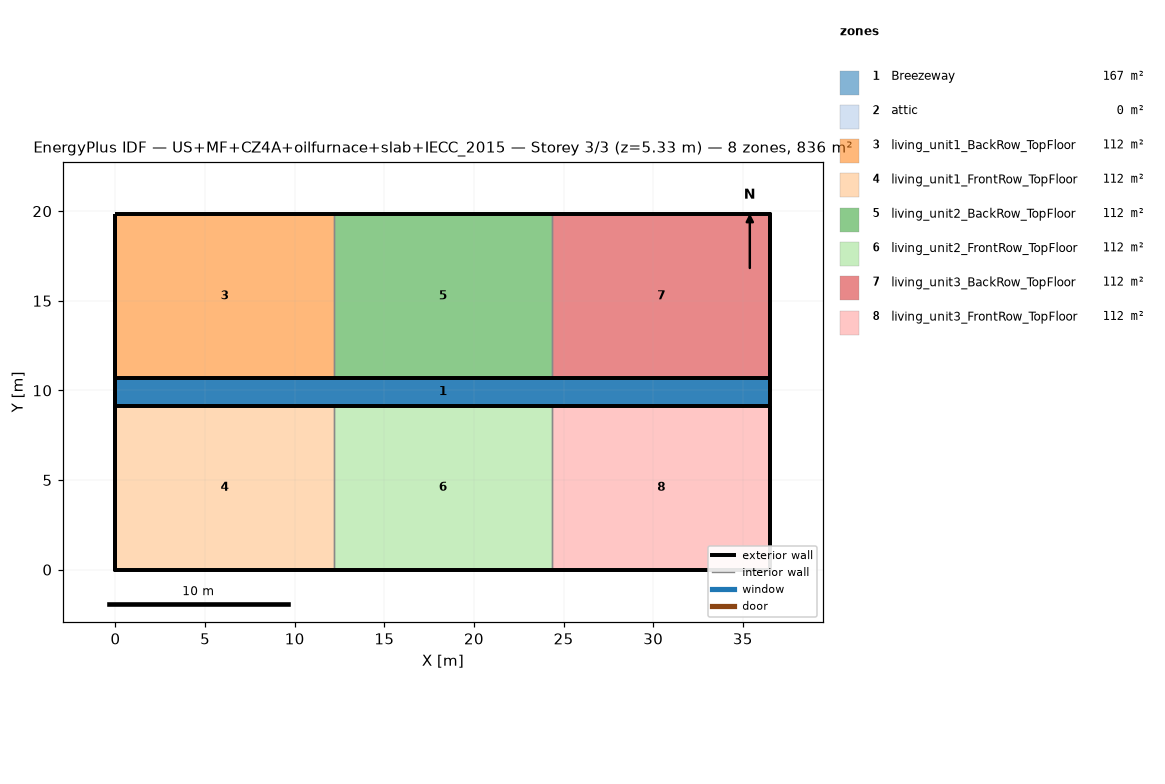
=== STOREY PLAN SPEC (per zone: floor XY polygon, exterior-wall plan segments, windows/doors) ===
zone 1: Breezeway  (167.0 m²)
  floor: (36.54, 9.16) (0.00, 9.16) (0.00, 10.68) (36.54, 10.68)
  floor: (36.54, 9.16) (0.00, 9.16) (0.00, 10.68) (36.54, 10.68)
  floor: (36.54, 9.16) (0.00, 9.16) (0.00, 10.68) (36.54, 10.68)
zone 2: attic  (0.0 m²)
  exterior wall: (36.54, 0.00) – (36.54, 19.84) – (36.54, 9.92)  [29.8 m]
  exterior wall: (0.00, 19.84) – (0.00, 0.00) – (0.00, 9.92)  [29.8 m]
zone 3: living_unit1_BackRow_TopFloor  (111.5 m²)
  floor: (12.18, 10.68) (0.00, 10.68) (0.00, 19.84) (12.18, 19.84)
  exterior wall: (12.18, 19.84) – (0.00, 19.84)  [12.2 m]
  exterior wall: (0.00, 19.84) – (0.00, 10.68)  [9.2 m]
  exterior wall: (0.00, 10.68) – (12.18, 10.68)  [12.2 m]
  interior walls: 1
zone 4: living_unit1_FrontRow_TopFloor  (111.5 m²)
  floor: (12.18, 0.00) (0.00, 0.00) (0.00, 9.16) (12.18, 9.16)
  exterior wall: (0.00, 0.00) – (12.18, 0.00)  [12.2 m]
  exterior wall: (0.00, 9.16) – (0.00, 0.00)  [9.2 m]
  exterior wall: (12.18, 9.16) – (0.00, 9.16)  [12.2 m]
  interior walls: 1
zone 5: living_unit2_BackRow_TopFloor  (111.5 m²)
  floor: (24.36, 10.68) (12.18, 10.68) (12.18, 19.84) (24.36, 19.84)
  exterior wall: (12.18, 10.68) – (24.36, 10.68)  [12.2 m]
  exterior wall: (24.36, 19.84) – (12.18, 19.84)  [12.2 m]
  interior walls: 2
zone 6: living_unit2_FrontRow_TopFloor  (111.5 m²)
  floor: (24.36, 0.00) (12.18, 0.00) (12.18, 9.16) (24.36, 9.16)
  exterior wall: (12.18, 0.00) – (24.36, 0.00)  [12.2 m]
  exterior wall: (24.36, 9.16) – (12.18, 9.16)  [12.2 m]
  interior walls: 2
zone 7: living_unit3_BackRow_TopFloor  (111.5 m²)
  floor: (36.54, 10.68) (24.36, 10.68) (24.36, 19.84) (36.54, 19.84)
  exterior wall: (36.54, 10.68) – (36.54, 19.84)  [9.2 m]
  exterior wall: (36.54, 19.84) – (24.36, 19.84)  [12.2 m]
  exterior wall: (24.36, 10.68) – (36.54, 10.68)  [12.2 m]
  interior walls: 1
zone 8: living_unit3_FrontRow_TopFloor  (111.5 m²)
  floor: (36.54, 0.00) (24.36, 0.00) (24.36, 9.16) (36.54, 9.16)
  exterior wall: (24.36, 0.00) – (36.54, 0.00)  [12.2 m]
  exterior wall: (36.54, 0.00) – (36.54, 9.16)  [9.2 m]
  exterior wall: (36.54, 9.16) – (24.36, 9.16)  [12.2 m]
  interior walls: 1

=== DERIVED (storey summary) ===
Building: US+MF+CZ4A+oilfurnace+slab+IECC_2015
Storey: 3 of 3  (floor level z = 5.33 m)
Storey gross floor area: 836.2 m²
Zones on this storey: 8
  - Breezeway: floor 167.0 m²
  - attic: floor 0.0 m²; exterior wall 59.5 m (81.9 m²); WWR 0.0%
  - living_unit1_BackRow_TopFloor: floor 111.5 m²; exterior wall 33.5 m (86.9 m²); WWR 0.0%
  - living_unit1_FrontRow_TopFloor: floor 111.5 m²; exterior wall 33.5 m (86.9 m²); WWR 0.0%
  - living_unit2_BackRow_TopFloor: floor 111.5 m²; exterior wall 24.4 m (63.1 m²); WWR 0.0%
  - living_unit2_FrontRow_TopFloor: floor 111.5 m²; exterior wall 24.4 m (63.1 m²); WWR 0.0%
  - living_unit3_BackRow_TopFloor: floor 111.5 m²; exterior wall 33.5 m (86.9 m²); WWR 0.0%
  - living_unit3_FrontRow_TopFloor: floor 111.5 m²; exterior wall 33.5 m (86.9 m²); WWR 0.0%
Zone adjacency (shared interzone walls):
  - living_unit1_BackRow_TopFloor ↔ living_unit2_BackRow_TopFloor
  - living_unit1_FrontRow_TopFloor ↔ living_unit2_FrontRow_TopFloor
  - living_unit2_BackRow_TopFloor ↔ living_unit3_BackRow_TopFloor
  - living_unit2_FrontRow_TopFloor ↔ living_unit3_FrontRow_TopFloor